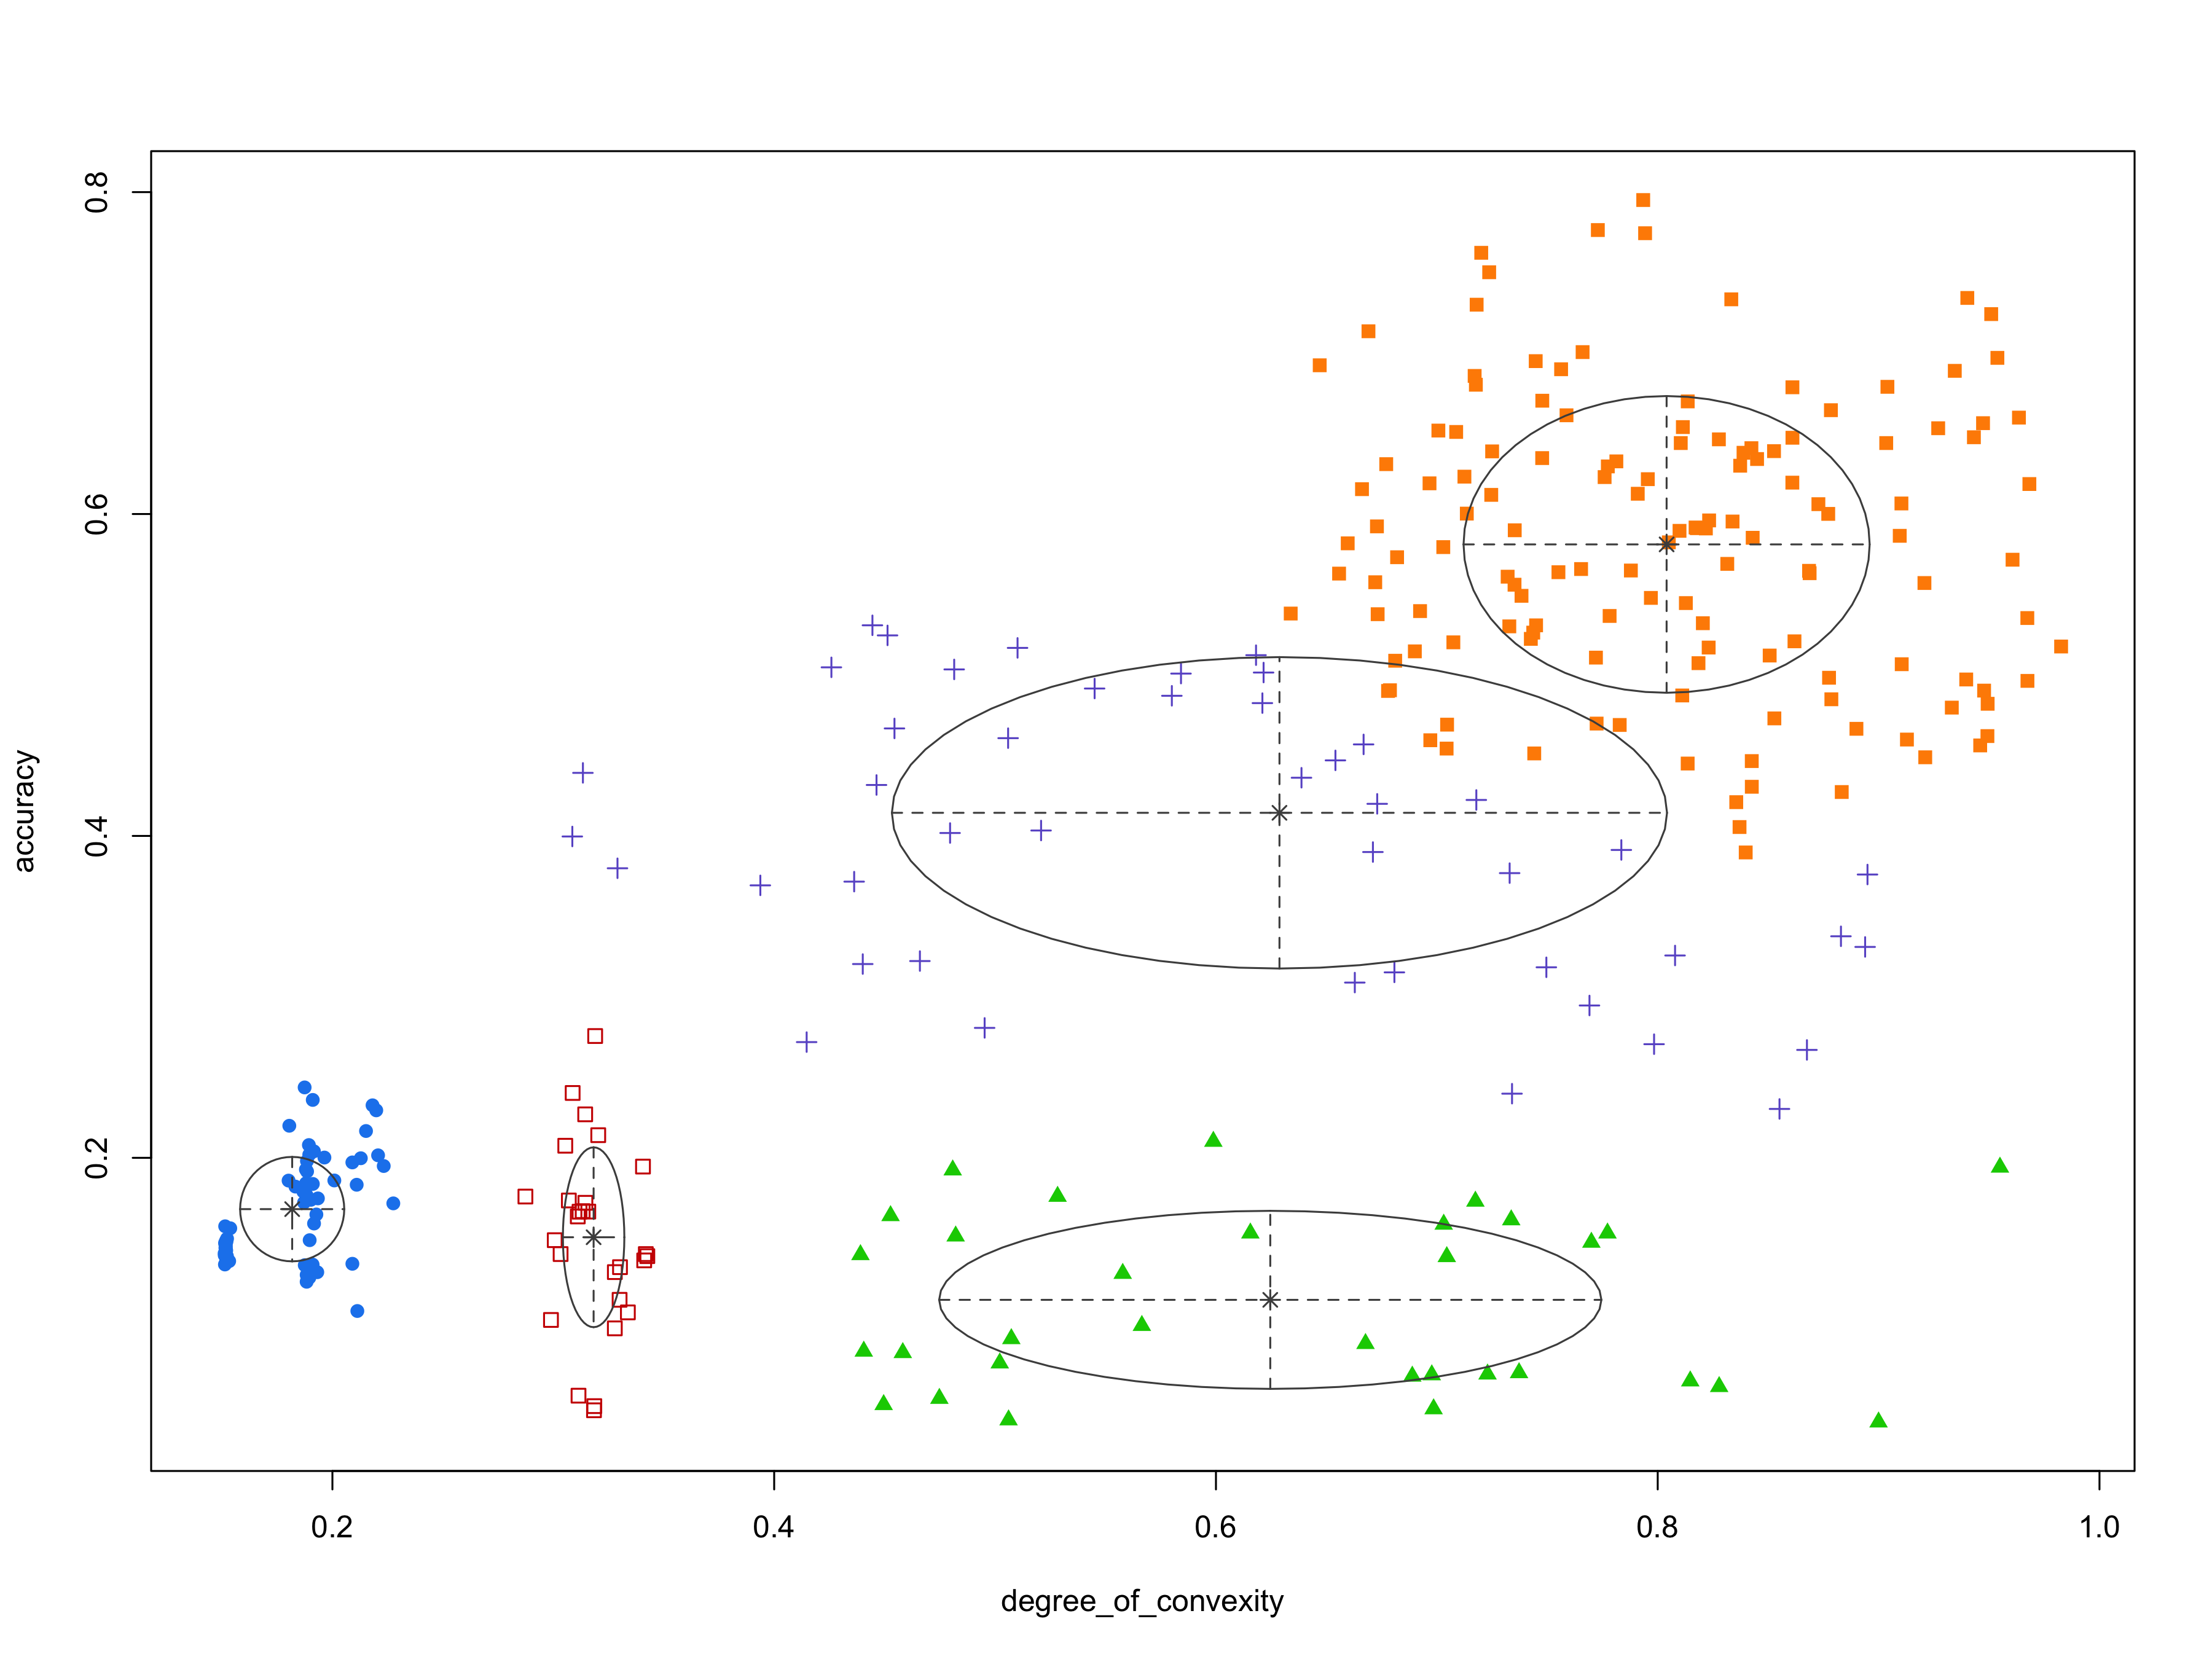

Source code (R):
library(mclust)
data <- read.table('data/results.csv', sep=',', header=TRUE)

data$min_size <- apply(
  data[grepl('size', colnames(data))], 1, min
)
data$max_size <- apply(
  data[grepl('size', colnames(data))], 1, max
)
data$max_over_min <- data$max_size / data$min_size
data$median_size <- apply(
  data[grepl('size', colnames(data))], 1, median
)
data$mean_size <- apply(
  data[grepl('size', colnames(data))], 1, mean
)
# data <- data[c('degree_of_convexity', 'accuracy')]
D = Mclust(data[c('degree_of_convexity', 'accuracy')],G=1:20)
summary(D)
plot(D, what="classification")

BIC <- mclustBIC(data)
plot(BIC)
summary(BIC)

library(ggplot2)
library(viridis)

# qplot(degree_of_convexity, accuracy, data=data, geom=c('point', 'smooth'), method="lm", formula=y~x)
data$cluster <- as.factor(D$classification)
data$temp <- as.factor(data$temp)
data$conv <- as.factor(data$conv)
ggplot(data) + geom_point(aes(x=degree_of_convexity, y=accuracy, shape=cluster, colour=conv))
ggplot(data) + geom_point(aes(x=degree_of_convexity, y=accuracy, shape=cluster, colour=temp))
ggplot(data) + geom_point(aes(x=degree_of_convexity, y=accuracy, shape=cluster, colour=linear_accuracy)) + scale_colour_viridis()
ggplot(data) + geom_point(aes(x=degree_of_convexity, y=accuracy, shape=cluster, colour=min_size)) + scale_colour_viridis()
ggplot(data) + geom_point(aes(x=degree_of_convexity, y=accuracy, shape=cluster, colour=max_size)) + scale_colour_viridis()
ggplot(data) + geom_point(aes(x=degree_of_convexity, y=accuracy, shape=cluster, colour=max_over_min)) + scale_colour_viridis()
ggplot(data) + geom_point(aes(x=degree_of_convexity, y=accuracy, shape=cluster, colour=median_size)) + scale_colour_viridis()
ggsave('clusters_median.png', units='in', width=18, height=12)
ggplot(data) + geom_point(aes(x=degree_of_convexity, y=accuracy, shape=cluster, colour=mean_size)) + scale_colour_viridis()

